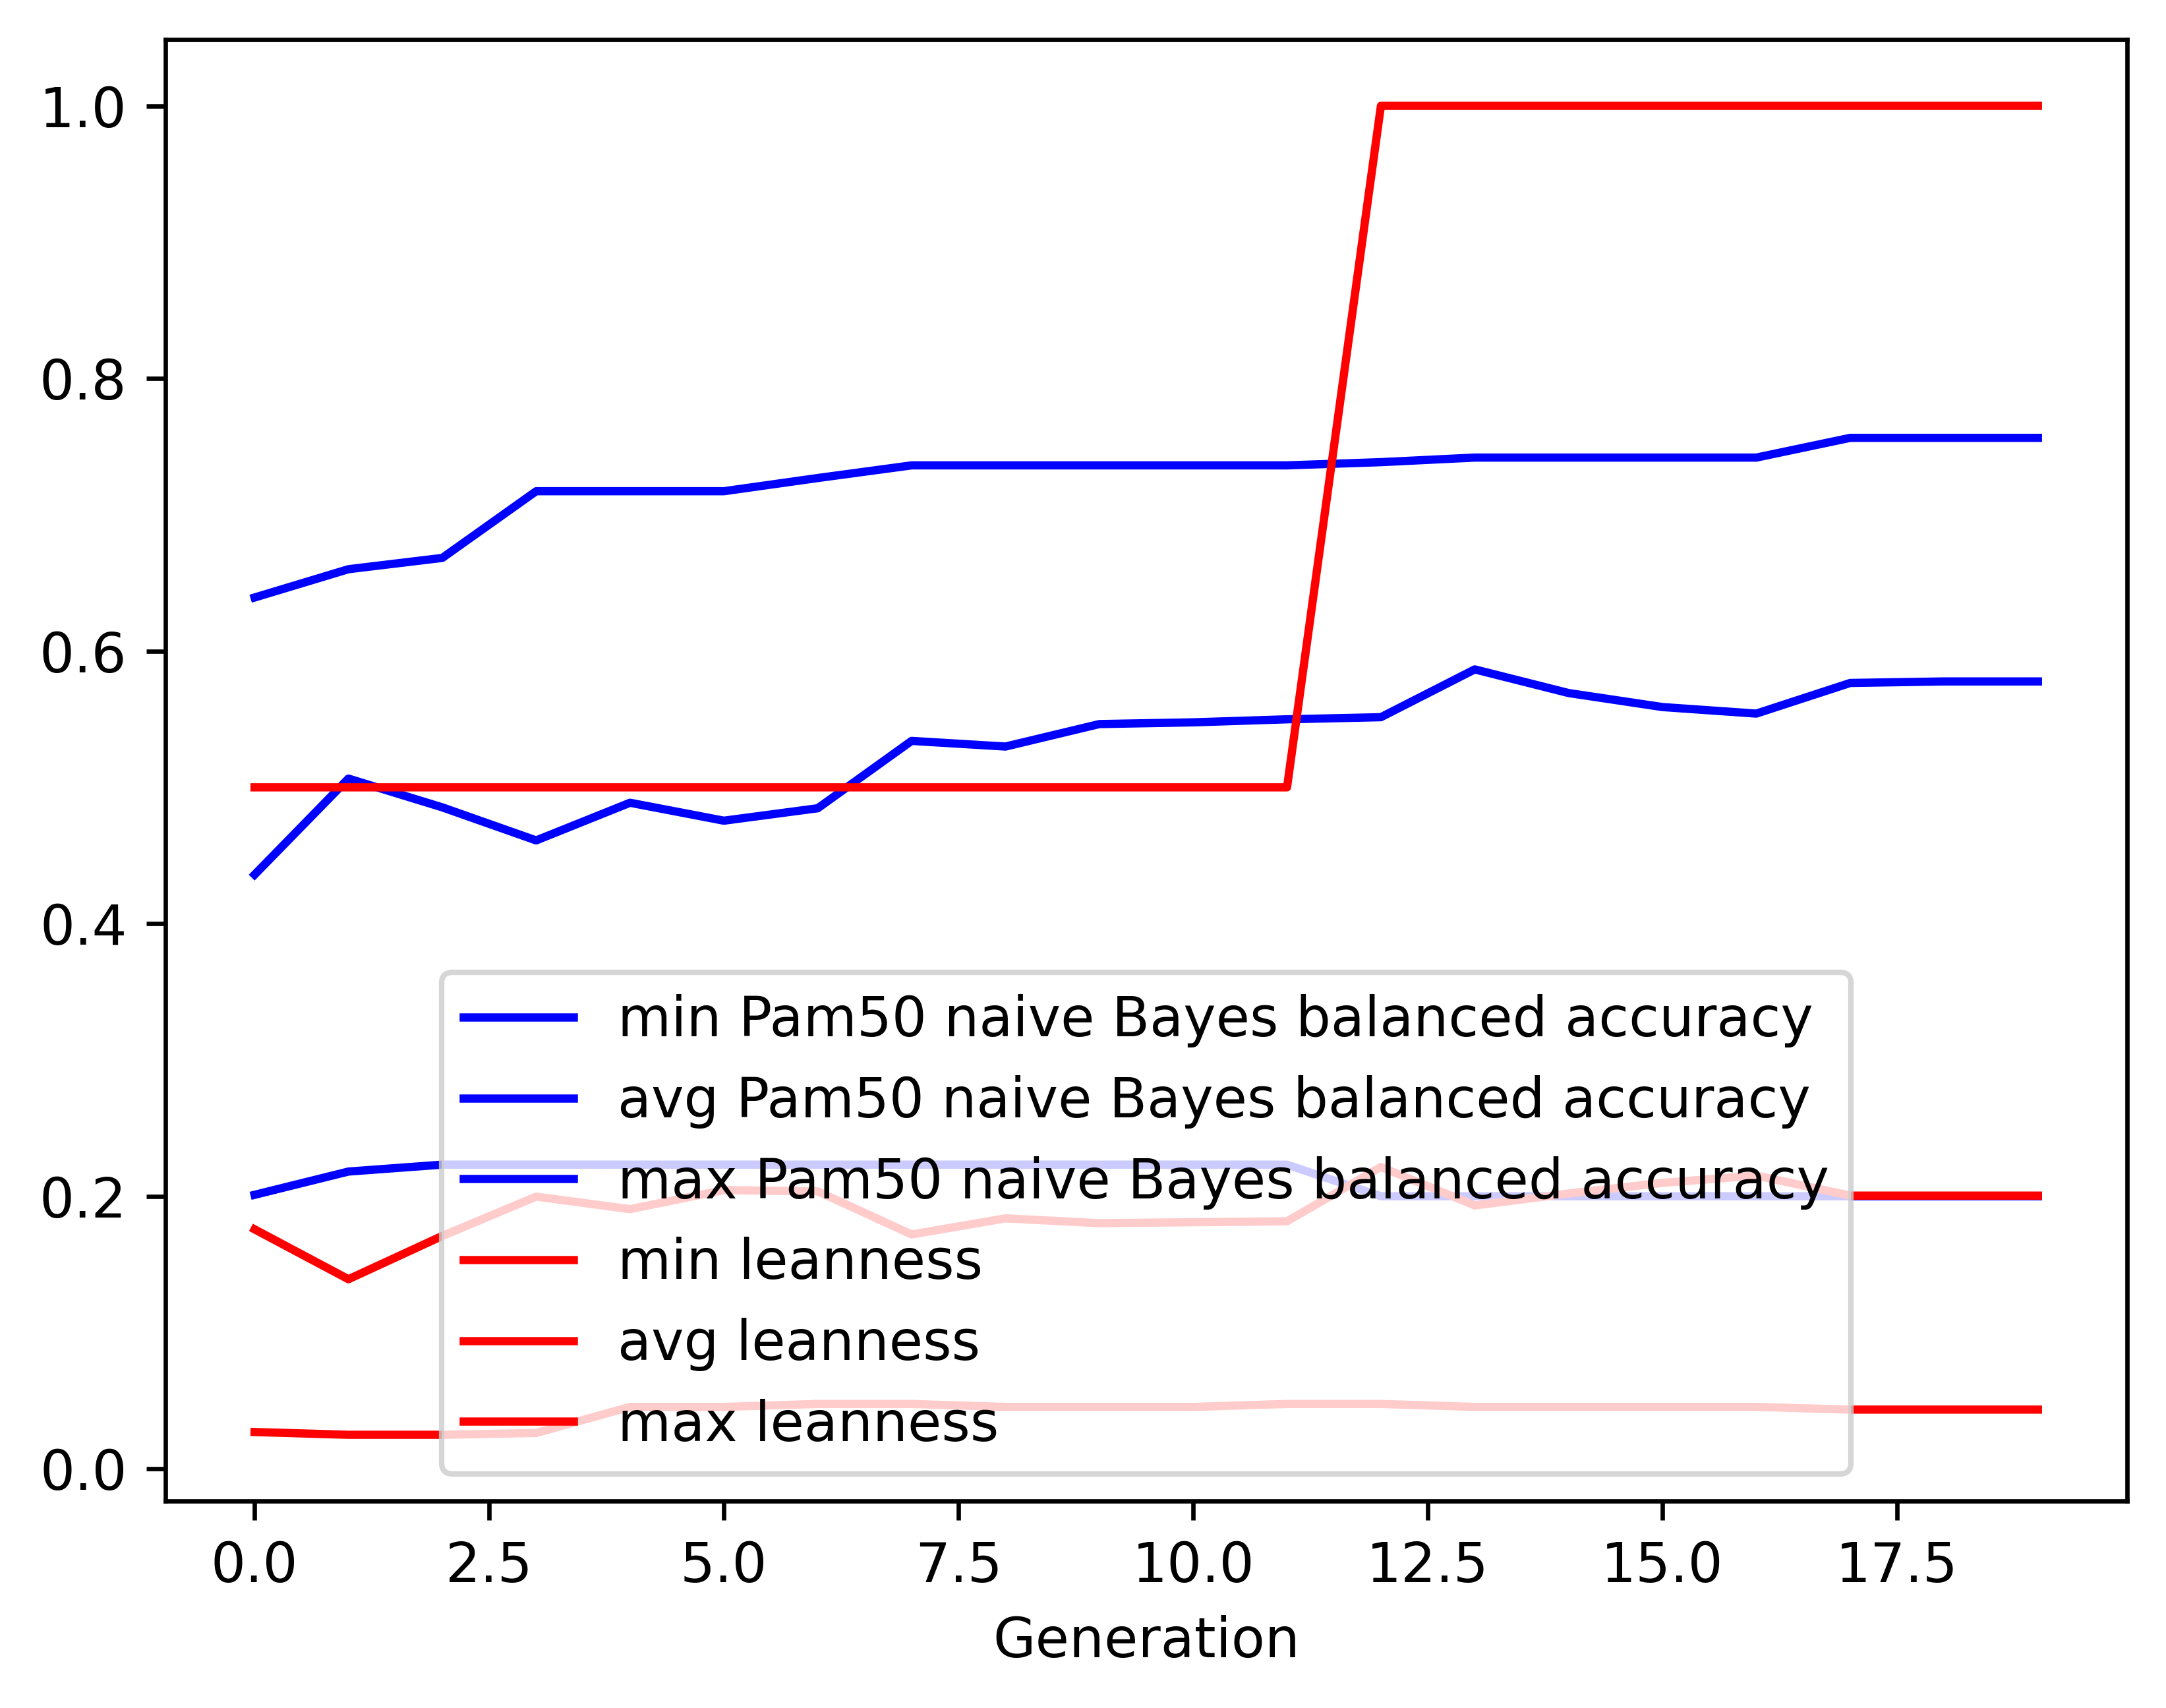

Values plotted in this chart, from the file beside it:
gen, evals, gen_feats, explored, Pam50 naive Bayes balanced accuracy_min, Pam50 naive Bayes balanced accuracy_avg, Pam50 naive Bayes balanced accuracy_max, Pam50 naive Bayes balanced accuracy_std, leanness_min, leanness_avg, leanness_max, leanness_std
0, 16, 165, 165, 0.2011, 0.4359, 0.6393, 0.1366, 0.02703, 0.1757, 0.5, 0.1739
1, 16, 150, 200, 0.2181, 0.5064, 0.66, 0.1377, 0.025, 0.1391, 0.5, 0.1626
2, 16, 160, 245, 0.2232, 0.4853, 0.6683, 0.1478, 0.025, 0.1709, 0.5, 0.1617
3, 16, 149, 299, 0.2232, 0.4611, 0.7173, 0.1538, 0.02632, 0.1997, 0.5, 0.1478
4, 16, 161, 361, 0.2232, 0.4887, 0.7173, 0.1615, 0.04545, 0.1905, 0.5, 0.153
5, 16, 157, 415, 0.2232, 0.4755, 0.7173, 0.1617, 0.04545, 0.2045, 0.5, 0.1439
6, 16, 139, 440, 0.2232, 0.4847, 0.7269, 0.1642, 0.04762, 0.2036, 0.5, 0.1434
7, 16, 146, 472, 0.2232, 0.5341, 0.7362, 0.162, 0.04762, 0.1719, 0.5, 0.1465
8, 16, 117, 499, 0.2232, 0.5299, 0.7362, 0.1676, 0.04545, 0.1838, 0.5, 0.1533
9, 16, 106, 524, 0.2232, 0.5464, 0.7362, 0.1667, 0.04545, 0.1802, 0.5, 0.1532
10, 16, 99, 547, 0.2232, 0.5477, 0.7362, 0.1669, 0.04545, 0.1809, 0.5, 0.1529
11, 16, 121, 576, 0.2232, 0.5499, 0.7362, 0.1687, 0.04762, 0.1816, 0.5, 0.1523
12, 16, 98, 594, 0.2, 0.5515, 0.7386, 0.1916, 0.04762, 0.2215, 1.0, 0.25
13, 16, 119, 627, 0.2, 0.5865, 0.7419, 0.1737, 0.04545, 0.1933, 1.0, 0.2423
14, 16, 86, 644, 0.2, 0.5692, 0.7419, 0.164, 0.04545, 0.202, 1.0, 0.2379
15, 16, 86, 667, 0.2, 0.5589, 0.7419, 0.17, 0.04545, 0.2098, 1.0, 0.2373
16, 16, 74, 692, 0.2, 0.5541, 0.7419, 0.176, 0.04545, 0.2152, 1.0, 0.2389
17, 16, 115, 720, 0.2, 0.5766, 0.7564, 0.1689, 0.04348, 0.2005, 1.0, 0.2388
18, 16, 146, 747, 0.2, 0.5777, 0.7564, 0.1689, 0.04348, 0.2005, 1.0, 0.2388
19, 16, 139, 768, 0.2, 0.5777, 0.7564, 0.1689, 0.04348, 0.2005, 1.0, 0.2388
